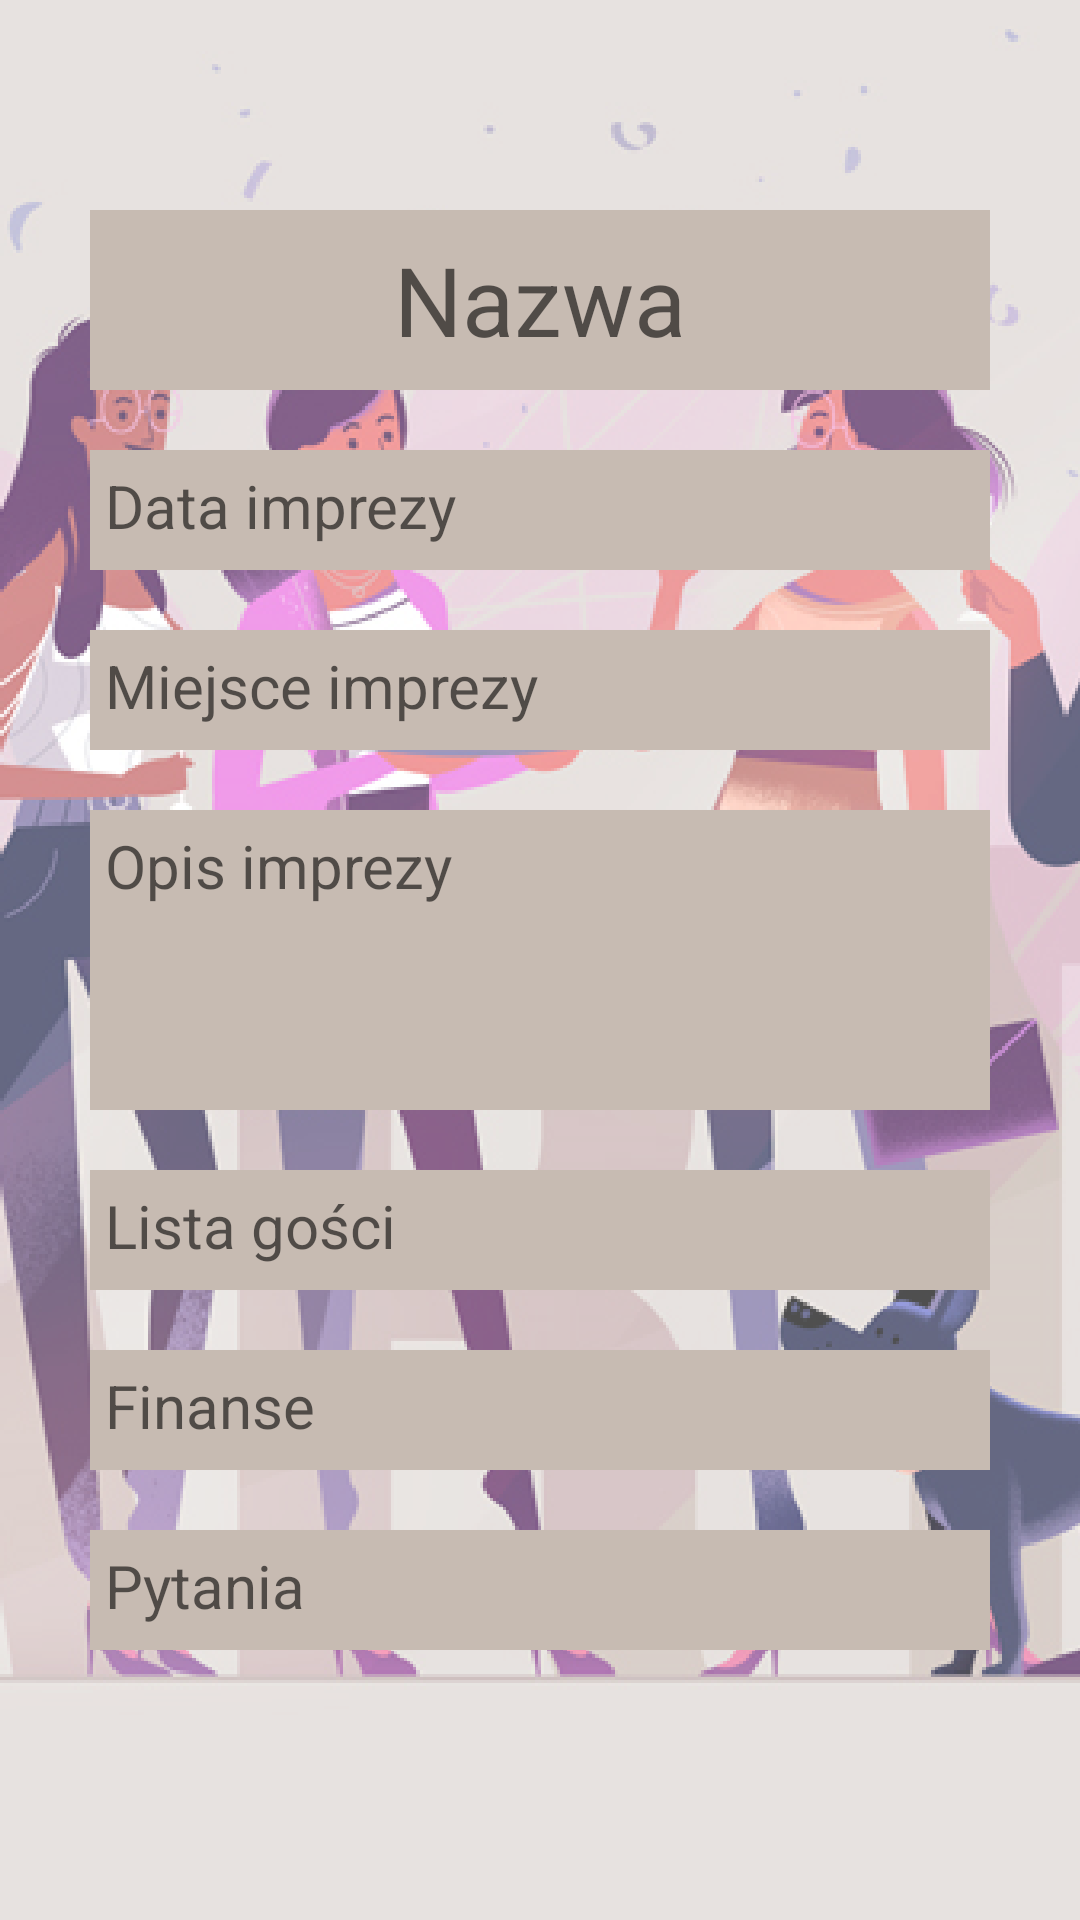

Write the Android layout XML for this screen, with the resource values it uses.
<!-- AndroidManifest.xml: application theme AppTheme -->
<!-- res/layout/fragment_summary_guest.xml -->
<?xml version="1.0" encoding="utf-8"?>
<RelativeLayout xmlns:android="http://schemas.android.com/apk/res/android"
                xmlns:app="http://schemas.android.com/apk/res-auto"
                xmlns:tools="http://schemas.android.com/tools"
                android:layout_width="match_parent"
                android:layout_height="match_parent"
                style="@style/BackgroundLinearLayout">

    <TextView
            android:text="Summary FRAGMENT"
            android:layout_width="wrap_content"
            android:layout_height="wrap_content"
            android:id="@+id/textView5"
            android:textSize="36sp"/>

    <FrameLayout
            android:layout_width="match_parent"
            android:layout_height="match_parent"
            tools:context=".activities.summary.guest.SummaryFragmentGuest" android:id="@+id/frameLayout">

        <android.support.constraint.ConstraintLayout
                android:layout_width="match_parent"
                android:layout_height="match_parent"
                tools:context=".activities.summary.guest.SummaryFragmentGuest">
            <LinearLayout
                    style="@style/BackgroundLinearLayout"
                    tools:context=".activities.summary.guest.SummaryFragmentGuest"
                    tools:ignore="MissingConstraints">

                <TextView
                        style="@style/TextViewTitle"
                        android:hint="@string/title"
                        android:id="@+id/title"
                        android:gravity="center"/>

                <TextView
                        style="@style/TextViewSmall"
                        android:hint="@string/date"
                        android:id="@+id/date"/>

                <TextView
                        style="@style/TextViewSmall"
                        android:hint="@string/place"
                        android:id="@+id/place"/>

                <TextView
                        android:layout_width="300dp"
                        android:layout_height="100dp"
                        android:inputType="textMultiLine"
                        android:gravity="start|top"
                        android:ems="10"
                        style="@style/TextViewTextArea"
                        android:id="@+id/description"
                        android:hint="@string/description"/>

                <TextView
                        style="@style/TextViewSmall"
                        android:hint="@string/guests"
                        android:clickable="true"
                        android:id="@+id/guests"
                        android:focusable="true"/>

                <TextView
                        style="@style/TextViewSmall"
                        android:hint="@string/finances"
                        android:id="@+id/finances"/>

                <TextView
                        style="@style/TextViewSmall"
                        android:hint="@string/questions"
                        android:clickable="true"
                        android:id="@+id/questions"
                        android:focusable="true"/>

            </LinearLayout>
        </android.support.constraint.ConstraintLayout>

    </FrameLayout>
</RelativeLayout>
<!-- resources referenced by this layout -->
<resources>
  <string name="date">Data imprezy</string>
  <string name="description">Opis imprezy</string>
  <string name="finances">Finanse</string>
  <string name="guests">Lista gości</string>
  <string name="place">Miejsce imprezy</string>
  <string name="questions">Pytania</string>
  <string name="title">Nazwa</string>
  <style name="BackgroundLinearLayout">
          <item name="android:layout_width">match_parent</item>
          <item name="android:layout_height">match_parent</item>
          <item name="android:orientation">vertical</item>
          <item name="android:gravity">center</item>
          <item name="android:background">@drawable/background</item>
      </style>
  <style name="TextViewSmall">
          <item name="android:layout_width">300dp</item>
          <item name="android:layout_height">40dp</item>
          <item name="android:textSize">20dp</item>
          <item name="android:background">@color/textViewBackground</item>
          <item name="android:layout_marginBottom">20dp</item>
          <item name="android:padding">5dp</item>
      </style>
  <style name="TextViewTextArea">
          <item name="android:layout_width">300dp</item>
          <item name="android:layout_height">100dp</item>
          <item name="android:textSize">20dp</item>
          <item name="android:background">@color/textViewBackground</item>
          <item name="android:layout_marginBottom">20dp</item>
          <item name="android:padding">5dp</item>
      </style>
  <style name="TextViewTitle">
          <item name="android:layout_width">300dp</item>
          <item name="android:layout_height">60dp</item>
          <item name="android:textSize">32dp</item>
          <item name="android:background">@color/textViewBackground</item>
          <item name="android:layout_marginBottom">20dp</item>
          <item name="android:padding">5dp</item>
      </style>
  <style name="AppTheme" parent="Theme.AppCompat.Light.DarkActionBar">
          
          <item name="colorPrimary">@color/colorPrimary</item>
          <item name="colorPrimaryDark">@color/colorPrimaryDark</item>
          <item name="colorAccent">@color/colorAccent</item>
      </style>
  <!-- drawable background: png bitmap (drawable-hdpi, 335792 bytes) -->
  <color name="textViewBackground">#C7BBB2</color>
  <color name="colorPrimary">#DDD5D2</color>
  <color name="colorPrimaryDark">#1E2649</color>
  <color name="colorAccent">#591B58</color>
</resources>
